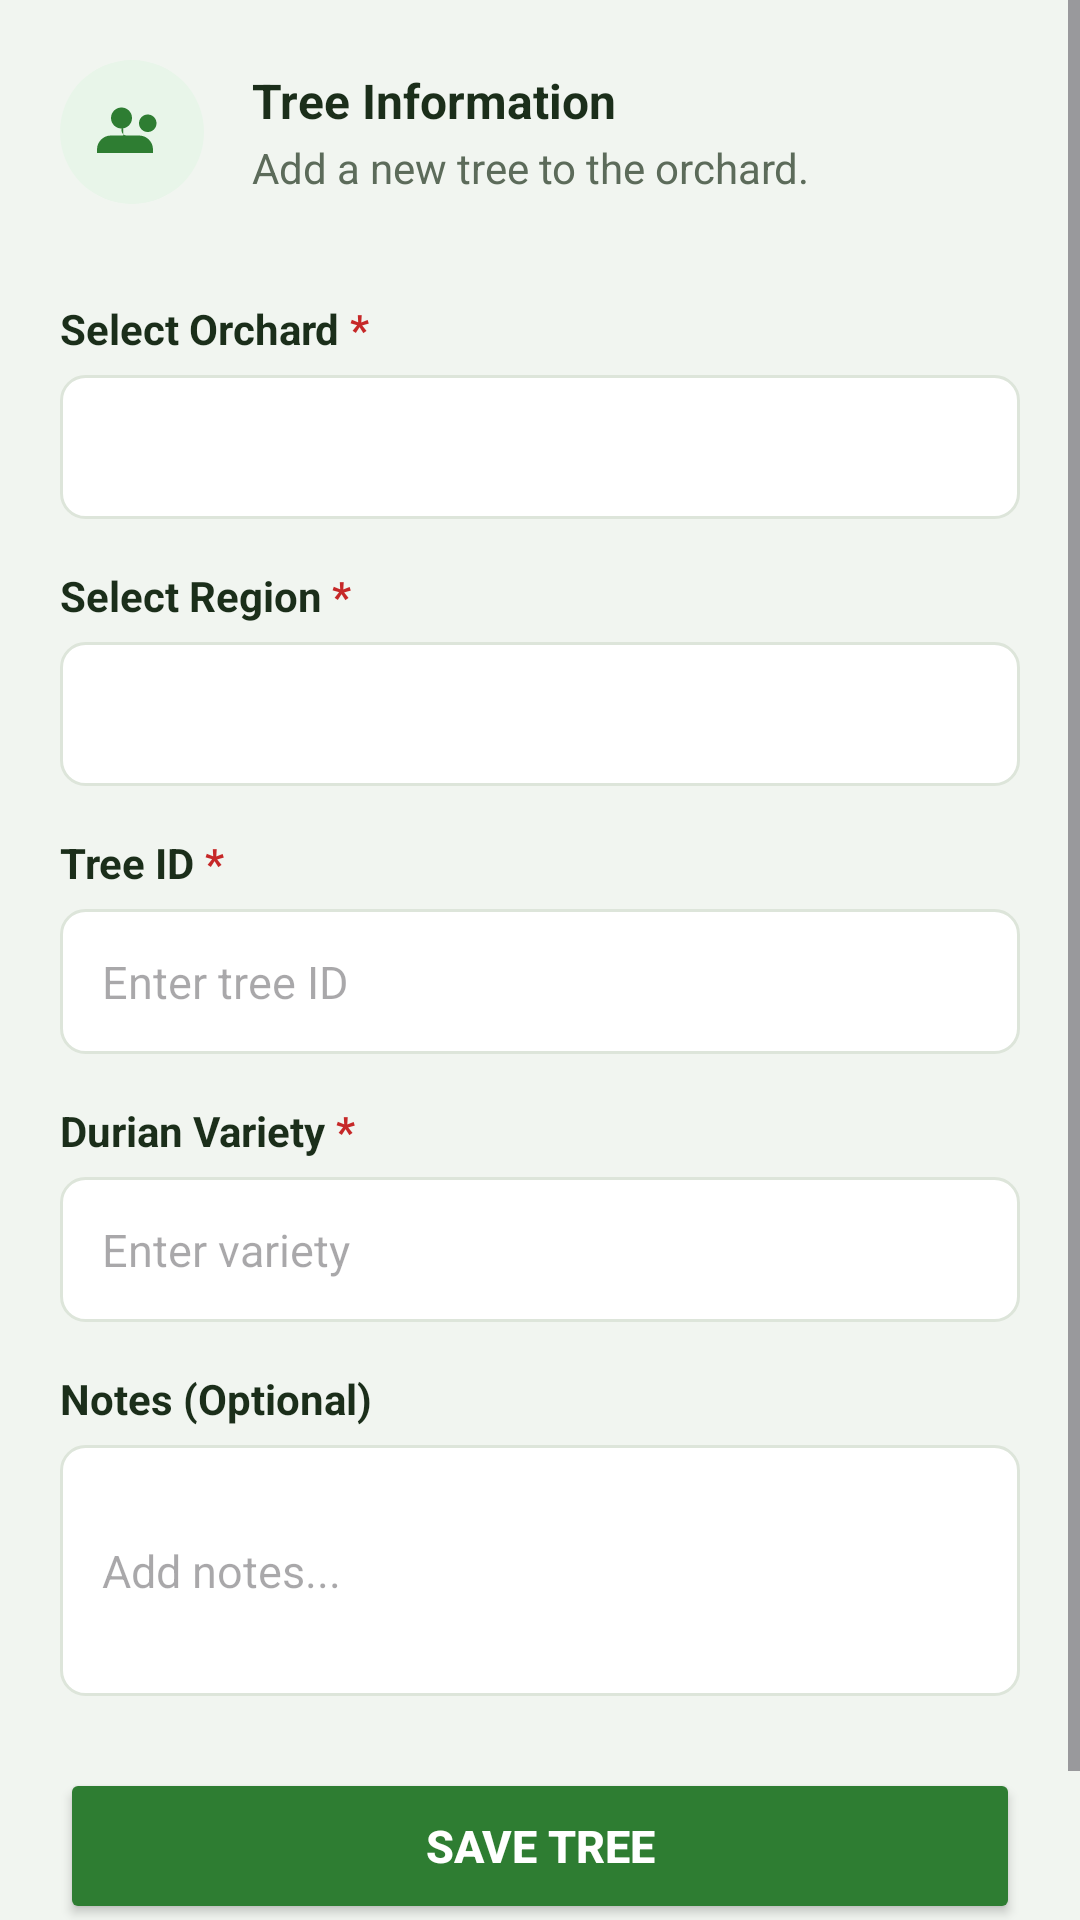

The Android layout XML behind this screen, and the referenced resources:
<!-- AndroidManifest.xml: application theme Theme.DuriTor -->
<!-- res/layout/activity_tree_form.xml -->
<?xml version="1.0" encoding="utf-8"?>
<ScrollView xmlns:android="http://schemas.android.com/apk/res/android"
    xmlns:app="http://schemas.android.com/apk/res-auto"
    android:layout_width="match_parent"
    android:layout_height="match_parent"
    android:background="@color/background"
    android:fillViewport="true">

    <LinearLayout
        android:layout_width="match_parent"
        android:layout_height="wrap_content"
        android:orientation="vertical"
        android:padding="20dp"
        android:paddingBottom="40dp">

        
        <LinearLayout
            android:layout_width="match_parent"
            android:layout_height="wrap_content"
            android:orientation="horizontal"
            android:gravity="center_vertical"
            android:layout_marginBottom="24dp">

            <ImageView
                android:layout_width="48dp"
                android:layout_height="48dp"
                android:src="@drawable/ic_tree"
                android:background="@drawable/bg_circlelightgreen"
                android:padding="10dp"
                app:tint="@color/primary" />

            <LinearLayout
                android:layout_width="0dp"
                android:layout_height="wrap_content"
                android:layout_weight="1"
                android:layout_marginStart="16dp"
                android:orientation="vertical">

                <TextView
                    android:layout_width="wrap_content"
                    android:layout_height="wrap_content"
                    android:text="Tree Information"
                    android:textColor="@color/text_primary"
                    android:textSize="16sp"
                    android:textStyle="bold" />

                <TextView
                    android:layout_width="wrap_content"
                    android:layout_height="wrap_content"
                    android:layout_marginTop="2dp"
                    android:text="Add a new tree to the orchard."
                    android:textColor="@color/text_secondary"
                    android:textSize="14sp" />
            </LinearLayout>
        </LinearLayout>

        
        <LinearLayout
            android:layout_width="match_parent"
            android:layout_height="wrap_content"
            android:orientation="horizontal"
            android:layout_marginTop="8dp">
            <TextView
                android:layout_width="wrap_content"
                android:layout_height="wrap_content"
                android:text="Select Orchard"
                android:textColor="@color/text_primary"
                android:textSize="14sp"
                android:textStyle="bold" />
            <TextView
                android:layout_width="wrap_content"
                android:layout_height="wrap_content"
                android:text=" *"
                android:textColor="@color/status_error"
                android:textSize="14sp"
                android:textStyle="bold" />
        </LinearLayout>

        <RelativeLayout
            android:layout_width="match_parent"
            android:layout_height="48dp"
            android:layout_marginTop="6dp">
            <View
                android:layout_width="match_parent"
                android:layout_height="match_parent"
                android:background="@drawable/bg_input" />
            <ImageView
                android:layout_width="24dp"
                android:layout_height="24dp"
                android:src="@drawable/ic_arrow_dropdown"
                app:tint="@color/text_hint"
                android:layout_alignParentEnd="true"
                android:layout_centerVertical="true"
                android:layout_marginEnd="16dp" />
            <Spinner
                android:id="@+id/treeOrchardSpinner"
                android:layout_width="match_parent"
                android:layout_height="match_parent"
                android:background="@android:color/transparent" />
        </RelativeLayout>

        
        <LinearLayout
            android:layout_width="match_parent"
            android:layout_height="wrap_content"
            android:orientation="horizontal"
            android:layout_marginTop="16dp">
            <TextView
                android:layout_width="wrap_content"
                android:layout_height="wrap_content"
                android:text="Select Region"
                android:textColor="@color/text_primary"
                android:textSize="14sp"
                android:textStyle="bold" />
            <TextView
                android:layout_width="wrap_content"
                android:layout_height="wrap_content"
                android:text=" *"
                android:textColor="@color/status_error"
                android:textSize="14sp"
                android:textStyle="bold" />
        </LinearLayout>

        <RelativeLayout
            android:layout_width="match_parent"
            android:layout_height="48dp"
            android:layout_marginTop="6dp">
            <View
                android:layout_width="match_parent"
                android:layout_height="match_parent"
                android:background="@drawable/bg_input" />
            <ImageView
                android:layout_width="24dp"
                android:layout_height="24dp"
                android:src="@drawable/ic_arrow_dropdown"
                app:tint="@color/text_hint"
                android:layout_alignParentEnd="true"
                android:layout_centerVertical="true"
                android:layout_marginEnd="16dp" />
            <Spinner
                android:id="@+id/treeRegionSpinner"
                android:layout_width="match_parent"
                android:layout_height="match_parent"
                android:background="@android:color/transparent" />
        </RelativeLayout>

        
        <LinearLayout
            android:layout_width="match_parent"
            android:layout_height="wrap_content"
            android:orientation="horizontal"
            android:layout_marginTop="16dp">
            <TextView
                android:layout_width="wrap_content"
                android:layout_height="wrap_content"
                android:text="Tree ID"
                android:textColor="@color/text_primary"
                android:textSize="14sp"
                android:textStyle="bold" />
            <TextView
                android:layout_width="wrap_content"
                android:layout_height="wrap_content"
                android:text=" *"
                android:textColor="@color/status_error"
                android:textSize="14sp"
                android:textStyle="bold" />
        </LinearLayout>
        <EditText
            android:id="@+id/treeIdEdit"
            android:layout_width="match_parent"
            android:layout_height="wrap_content"
            android:layout_marginTop="6dp"
            android:hint="Enter tree ID"
            android:padding="14dp"
            android:background="@drawable/bg_input"
            android:textSize="15sp" />

        
        <LinearLayout
            android:layout_width="match_parent"
            android:layout_height="wrap_content"
            android:orientation="horizontal"
            android:layout_marginTop="16dp">
            <TextView
                android:layout_width="wrap_content"
                android:layout_height="wrap_content"
                android:text="Durian Variety"
                android:textColor="@color/text_primary"
                android:textSize="14sp"
                android:textStyle="bold" />
            <TextView
                android:layout_width="wrap_content"
                android:layout_height="wrap_content"
                android:text=" *"
                android:textColor="@color/status_error"
                android:textSize="14sp"
                android:textStyle="bold" />
        </LinearLayout>
        <EditText
            android:id="@+id/treeVarietyEdit"
            android:layout_width="match_parent"
            android:layout_height="wrap_content"
            android:layout_marginTop="6dp"
            android:hint="Enter variety"
            android:padding="14dp"
            android:background="@drawable/bg_input"
            android:textSize="15sp" />

        
        <TextView
            android:layout_width="wrap_content"
            android:layout_height="wrap_content"
            android:layout_marginTop="16dp"
            android:text="Notes (Optional)"
            android:textColor="@color/text_primary"
            android:textSize="14sp"
            android:textStyle="bold" />
        <EditText
            android:id="@+id/treeNotesEdit"
            android:layout_width="match_parent"
            android:layout_height="wrap_content"
            android:layout_marginTop="6dp"
            android:hint="Add notes..."
            android:inputType="textMultiLine"
            android:minLines="3"
            android:padding="14dp"
            android:background="@drawable/bg_input"
            android:textSize="15sp" />

        <Button
            android:id="@+id/saveTreeButton"
            android:layout_width="match_parent"
            android:layout_height="52dp"
            android:layout_marginTop="24dp"
            android:text="Save Tree"
            android:backgroundTint="@color/primary"
            android:textColor="@color/white"
            android:textSize="15sp"
            android:textStyle="bold"
            app:cornerRadius="12dp" />

        <TextView
            android:id="@+id/cancelButton"
            android:layout_width="match_parent"
            android:layout_height="wrap_content"
            android:layout_marginTop="12dp"
            android:text="Cancel"
            android:textColor="@color/text_secondary"
            android:textSize="15sp"
            android:textStyle="bold"
            android:gravity="center"
            android:clickable="true"
            android:focusable="true" />

    </LinearLayout>
</ScrollView>
<!-- resources referenced by this layout -->
<resources>
  <color name="background">#F1F5F0</color>
  <color name="primary">#2E7D32</color>
  <color name="status_error">#C62828</color>
  <color name="text_hint">#8A9A88</color>
  <color name="text_primary">#1B2E1A</color>
  <color name="text_secondary">#5C6B5A</color>
  <color name="white">#FFFFFFFF</color>
  <!-- drawable bg_circlelightgreen (drawable) -->
  <?xml version="1.0" encoding="utf-8"?>
  <shape xmlns:android="http://schemas.android.com/apk/res/android"
      android:shape="oval">
  
      
      <solid android:color="#E8F5E9" />
  </shape>
  <!-- drawable bg_input (drawable) -->
  <?xml version="1.0" encoding="utf-8"?>
  <shape xmlns:android="http://schemas.android.com/apk/res/android">
      <solid android:color="@color/surface" />
      <corners android:radius="8dp" />
      <stroke android:color="@color/divider" android:width="1dp" />
  </shape>
  <!-- drawable ic_tree (drawable) -->
  <?xml version="1.0" encoding="utf-8"?>
  <vector xmlns:android="http://schemas.android.com/apk/res/android"
      android:width="24dp"
      android:height="24dp"
      android:viewportWidth="24"
      android:viewportHeight="24">
      <path
          android:fillColor="@color/white"
          android:pathData="M16.5,12c-1.38,0 -2.5,-1.12 -2.5,-2.5s1.12,-2.5 2.5,-2.5 2.5,1.12 2.5,2.5 -1.12,2.5 -2.5,2.5zM9,11c1.66,0 3,-1.34 3,-3s-1.34,-3 -3,-3 -3,1.34 -3,3 1.34,3 3,3zM9.5,13H6c-2.21,0 -4,1.79 -4,4v1h16v-1c0,-2.21 -1.79,-4 -4,-4h-3.5c-0.83,0 -1.5,-0.67 -1.5,-1.5S8.67,11 9.5,11z" />
  </vector>
  <style name="Theme.DuriTor" parent="Base.Theme.DuriTor" />
  <color name="surface">#FFFFFF</color>
  <color name="divider">#DDE5DA</color>
  <style name="Base.Theme.DuriTor" parent="Theme.Material3.DayNight.NoActionBar">
          <item name="colorPrimary">@color/primary</item>
          <item name="colorPrimaryDark">@color/primary_dark</item>
          <item name="colorSecondary">@color/secondary</item>
          <item name="android:colorBackground">@color/background</item>
          <item name="colorSurface">@color/surface</item>
          <item name="android:statusBarColor">@color/primary_dark</item>
          <item name="android:navigationBarColor">@color/surface</item>
      </style>
  <color name="primary_dark">#1B5E20</color>
  <color name="secondary">#1565C0</color>
</resources>
